6-way image classification set "Classification" from GitHub (HM-space/MangoDataset_splitted); label vocabulary: Appon mango, Bire mangoes, Kagogwa mangoes, Alphonso mango, Boribo mango, honey mango.

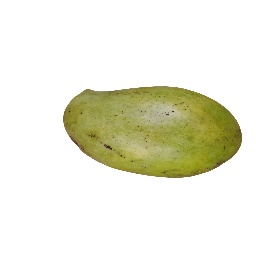
Label: Boribo mango

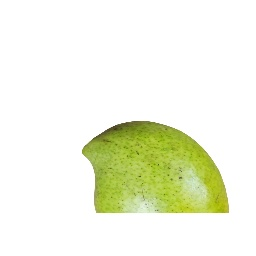
Label: Boribo mango

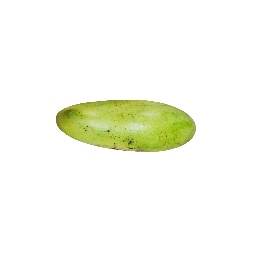
Label: Boribo mango

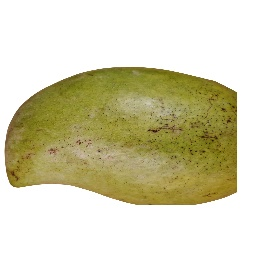
Label: Boribo mango

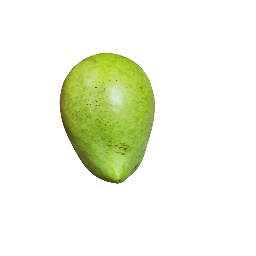
Label: Boribo mango

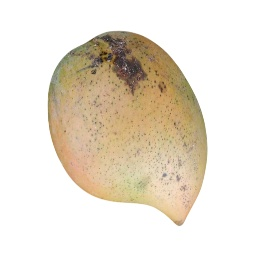
Label: Appon mango
